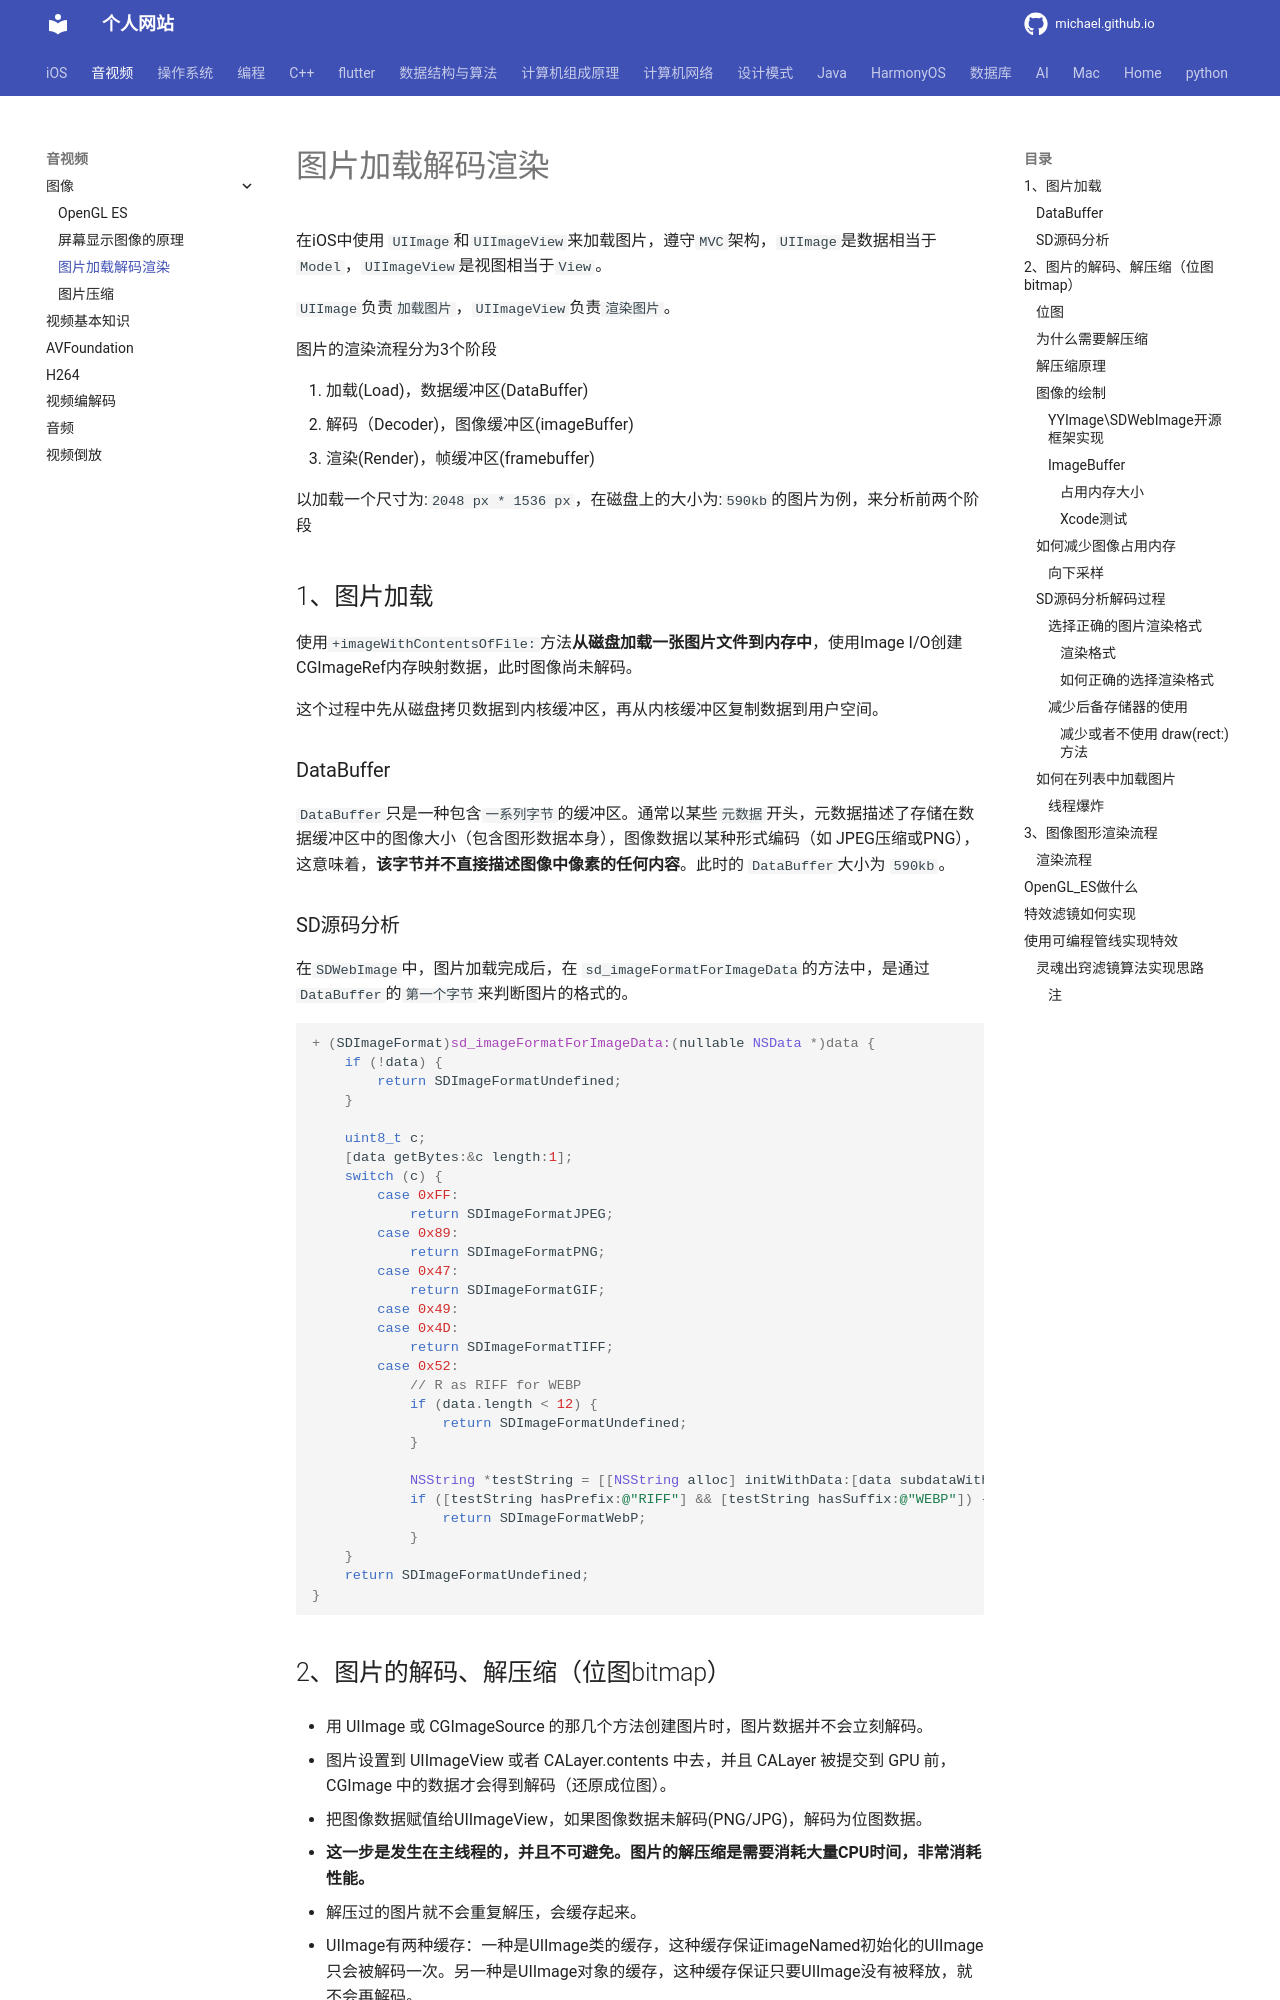

repository: michaelssman/michaelssman.github.io · page: 音视频/图像/图片加载解码渲染/index.html · generator: mkdocs

# 图片加载解码渲染

在iOS中使用 `UIImage`和`UIImageView`来加载图片，遵守`MVC`架构，`UIImage`是数据相当于`Model`，`UIImageView`是视图相当于`View`。

`UIImage`负责`加载图片`，`UIImageView`负责`渲染图片`。

图片的渲染流程分为3个阶段

1. 加载(Load)，数据缓冲区(DataBuffer)
2. 解码（Decoder)，图像缓冲区(imageBuffer)
3. 渲染(Render)，帧缓冲区(framebuffer)

以加载一个尺寸为:`2048 px * 1536 px`，在磁盘上的大小为:`590kb`的图片为例，来分析前两个阶段

## 1、图片加载

使用`+imageWithContentsOfFile:`方法**从磁盘加载一张图片文件到内存中**，使用Image I/O创建CGImageRef内存映射数据，此时图像尚未解码。

这个过程中先从磁盘拷贝数据到内核缓冲区，再从内核缓冲区复制数据到用户空间。

### DataBuffer

`DataBuffer`只是一种包含`一系列字节`的缓冲区。通常以某些`元数据`开头，元数据描述了存储在数据缓冲区中的图像大小（包含图形数据本身），图像数据以某种形式编码（如 JPEG压缩或PNG），这意味着，**该字节并不直接描述图像中像素的任何内容**。此时的 `DataBuffer`大小为 `590kb`。

### SD源码分析

在`SDWebImage`中，图片加载完成后，在 `sd_imageFormatForImageData`的方法中，是通过`DataBuffer`的`第一个字节`来判断图片的格式的。

```objective-c
+ (SDImageFormat)sd_imageFormatForImageData:(nullable NSData *)data {
    if (!data) {
        return SDImageFormatUndefined;
    }
    
    uint8_t c;
    [data getBytes:&c length:1];
    switch (c) {
        case 0xFF:
            return SDImageFormatJPEG;
        case 0x89:
            return SDImageFormatPNG;
        case 0x47:
            return SDImageFormatGIF;
        case 0x49:
        case 0x4D:
            return SDImageFormatTIFF;
        case 0x52:
            // R as RIFF for WEBP
            if (data.length < 12) {
                return SDImageFormatUndefined;
            }
            
            NSString *testString = [[NSString alloc] initWithData:[data subdataWithRange:NSMakeRange(0, 12)] encoding:NSASCIIStringEncoding];
            if ([testString hasPrefix:@"RIFF"] && [testString hasSuffix:@"WEBP"]) {
                return SDImageFormatWebP;
            }
    }
    return SDImageFormatUndefined;
}
```

## 2、图片的解码、解压缩（位图bitmap）

- 用 UIImage 或 CGImageSource 的那几个方法创建图片时，图片数据并不会立刻解码。

- 图片设置到 UIImageView 或者 CALayer.contents 中去，并且 CALayer 被提交到 GPU 前，CGImage 中的数据才会得到解码（还原成位图）。

- 把图像数据赋值给UIImageView，如果图像数据未解码(PNG/JPG)，解码为位图数据。
- **这一步是发生在主线程的，并且不可避免。图片的解压缩是需要消耗大量CPU时间，非常消耗性能。**

- 解压过的图片就不会重复解压，会缓存起来。

- UIImage有两种缓存：一种是UIImage类的缓存，这种缓存保证imageNamed初始化的UIImage只会被解码一次。另一种是UIImage对象的缓存，这种缓存保证只要UIImage没有被释放，就不会再解码。

如果想要绕开这个机制，常见的做法是在后台线程先把图片绘制到`CGBitmapContext`中，然后从 Bitmap 直接创建图片。

目前常见的网络图片库都自带这个功能。
